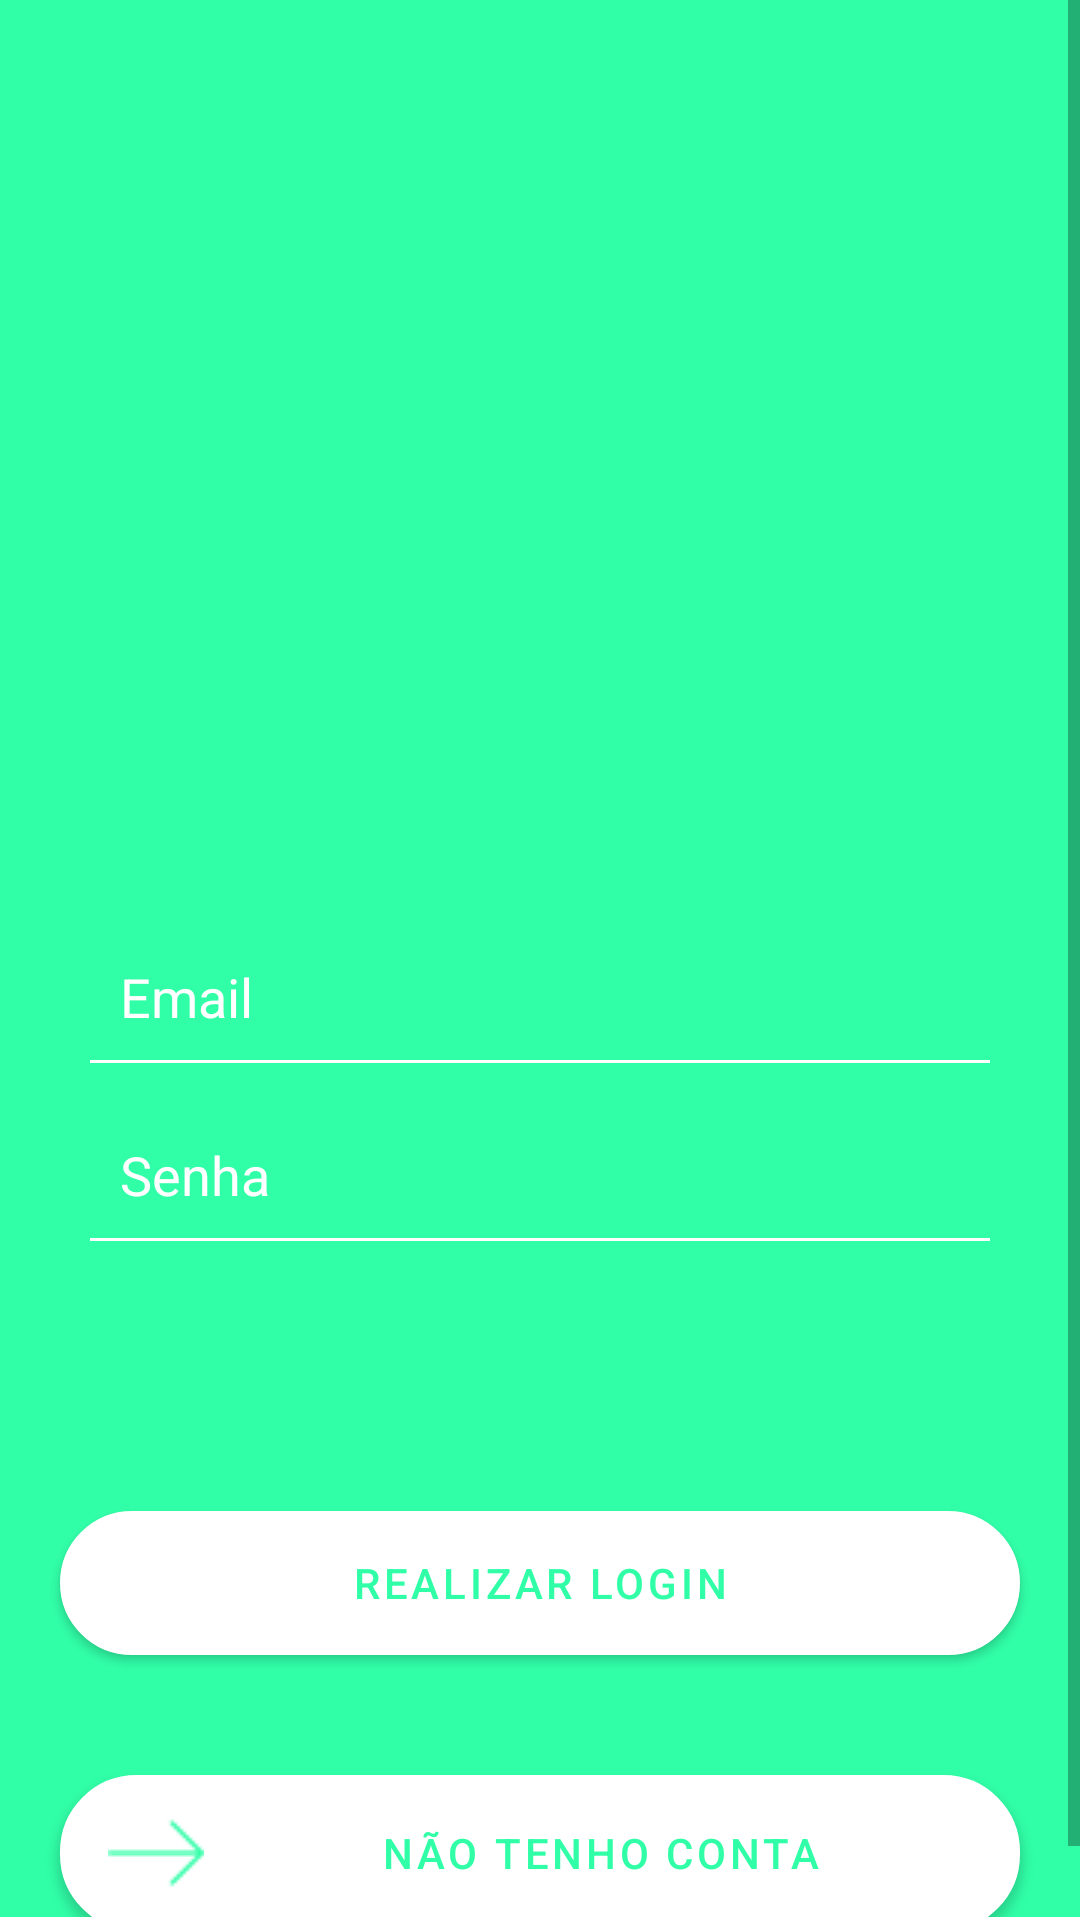

The Android layout XML behind this screen, and the referenced resources:
<!-- AndroidManifest.xml: application theme Theme.AgendeAqui -->
<!-- res/layout/layout_login.xml -->
<?xml version="1.0" encoding="utf-8"?>
<androidx.constraintlayout.widget.ConstraintLayout xmlns:android="http://schemas.android.com/apk/res/android"
    xmlns:app="http://schemas.android.com/apk/res-auto"
    xmlns:tools="http://schemas.android.com/tools"
    android:id="@+id/layout_main"
    android:layout_width="match_parent"
    android:layout_height="match_parent">

    <ScrollView
        android:id="@+id/scrollView2"
        android:layout_width="0dp"
        android:layout_height="0dp"
        android:layout_marginBottom="1dp"
        android:background="@color/green_light"
        app:layout_constraintBottom_toBottomOf="parent"
        app:layout_constraintEnd_toEndOf="parent"
        app:layout_constraintStart_toStartOf="parent"
        app:layout_constraintTop_toTopOf="parent"
        app:layout_constraintVertical_bias="1.0">

        <LinearLayout
            android:layout_width="match_parent"
            android:layout_height="wrap_content"
            android:layout_marginStart="0dp"
            android:layout_marginLeft="0dp"
            android:layout_marginTop="50dp"
            android:layout_marginEnd="0dp"
            android:layout_marginRight="0dp"
            android:orientation="vertical">

            <ImageView
                android:id="@+id/imageView2"
                android:layout_width="match_parent"
                android:layout_height="200dp"
                android:contentDescription="@string/app_name"
                app:srcCompat="@drawable/logo" />

            <LinearLayout
                android:layout_width="match_parent"
                android:layout_height="match_parent"
                android:layout_marginStart="30dp"
                android:layout_marginLeft="30dp"
                android:layout_marginTop="60dp"
                android:layout_marginEnd="30dp"
                android:layout_marginRight="30dp"
                android:orientation="vertical">

                <EditText
                    android:id="@+id/email_login"
                    android:layout_width="match_parent"
                    android:layout_height="wrap_content"
                    android:layout_marginBottom="15dp"
                    android:width="10dp"
                    android:background="@drawable/bg_edit_input"
                    android:ems="10"
                    android:hint="@string/email_login"
                    android:inputType="textEmailAddress"
                    android:padding="10dp"
                    android:scrollbarThumbHorizontal="@color/white"
                    android:scrollbarThumbVertical="@color/white"
                    android:textAppearance="@style/TextAppearance.AppCompat.Medium"
                    android:textColor="@color/white"
                    android:textColorHighlight="@color/white"
                    android:textColorHint="@color/white"
                    android:textColorLink="@color/white"
                    android:textCursorDrawable="@color/white"
                    android:autofillHints="@string/app_name" />

                <EditText
                    android:id="@+id/password_login"
                    android:layout_width="match_parent"
                    android:layout_height="wrap_content"
                    android:autofillHints="@string/app_name"
                    android:background="@drawable/bg_edit_input"
                    android:ems="10"
                    android:hint="@string/password_login"
                    android:inputType="numberPassword"
                    android:padding="10dp"
                    android:textColor="@color/white"
                    android:textColorHighlight="@color/white"
                    android:textColorHint="@color/white"
                    android:textColorLink="@color/white" />

            </LinearLayout>

            <LinearLayout
                android:layout_width="match_parent"
                android:layout_height="match_parent"
                android:layout_gravity="bottom"
                android:layout_marginTop="70dp"
                android:gravity="center"
                android:orientation="vertical">

                <Button
                    android:id="@+id/buttonLogin"
                    android:layout_width="match_parent"
                    android:layout_height="match_parent"
                    android:layout_margin="20dp"
                    android:background="@drawable/button_shape"
                    android:onClick="loginAction"
                    android:text="@string/button_login"
                    android:textColor="@color/green_light"
                    app:backgroundTint="@color/white" />

                <Button
                    android:id="@+id/buttonGoRegister"
                    android:layout_width="match_parent"
                    android:layout_height="wrap_content"
                    android:layout_margin="20dp"
                    android:background="@drawable/button_shape"
                    android:drawableLeft="@drawable/right_arrow"
                    android:onClick="goToRegisterView"
                    android:text="@string/register_button_login"
                    android:textColor="@color/green_light"
                    app:backgroundTint="@color/white"
                    tools:ignore="RtlHardcoded" />
            </LinearLayout>

        </LinearLayout>
    </ScrollView>

</androidx.constraintlayout.widget.ConstraintLayout>
<!-- resources referenced by this layout -->
<resources>
  <color name="green_light">#31FFA8</color>
  <color name="white">#FFFFFFFF</color>
  <!-- drawable bg_edit_input (drawable) -->
  <?xml version="1.0" encoding="utf-8"?>
  <layer-list xmlns:android="http://schemas.android.com/apk/res/android">
      
      <item android:left="-10dp" android:right="-10dp" android:top="-10dp">
          <shape
              android:shape="rectangle">
              <stroke android:width="1dp" android:color="@android:color/white" />
              
              <solid android:color="#00DDDDDD" />
          </shape>
      </item>
  </layer-list>
  <!-- drawable button_shape (drawable) -->
  <?xml version="1.0" encoding="UTF-8"?>
  <shape
      xmlns:android="http://schemas.android.com/apk/res/android">
  
      <stroke
          android:width="1dp"
          android:color="#505050"/>
      <corners
          android:radius="25dp" />
  
      <padding
          android:left="1dp"
          android:right="1dp"
          android:top="1dp"
          android:bottom="1dp"/>
  
      <solid android:color="@color/white"/>
  
  </shape>
  <!-- drawable right_arrow: png bitmap (drawable-v24, 617 bytes) -->
  <string name="app_name">AgendeAqui</string>
  <string name="button_login">Realizar Login</string>
  <string name="email_login">Email</string>
  <string name="password_login">Senha</string>
  <string name="register_button_login">Não Tenho Conta</string>
  <style name="Theme.AgendeAqui" parent="Theme.MaterialComponents.DayNight.DarkActionBar">
          
          <item name="colorPrimaryVariant">@color/green_light</item>
          <item name="colorOnPrimary">@color/white</item>
          
          <item name="colorOnSecondary">@color/black</item>
  
          
          <item name="android:statusBarColor" tools:targetApi="l">?attr/colorPrimaryVariant</item>
          
  
          <item name="android:windowSplashscreenContent" tools:targetApi="o">
              @drawable/splash_screen
          </item>
      </style>
  <color name="black">#FF000000</color>
</resources>
